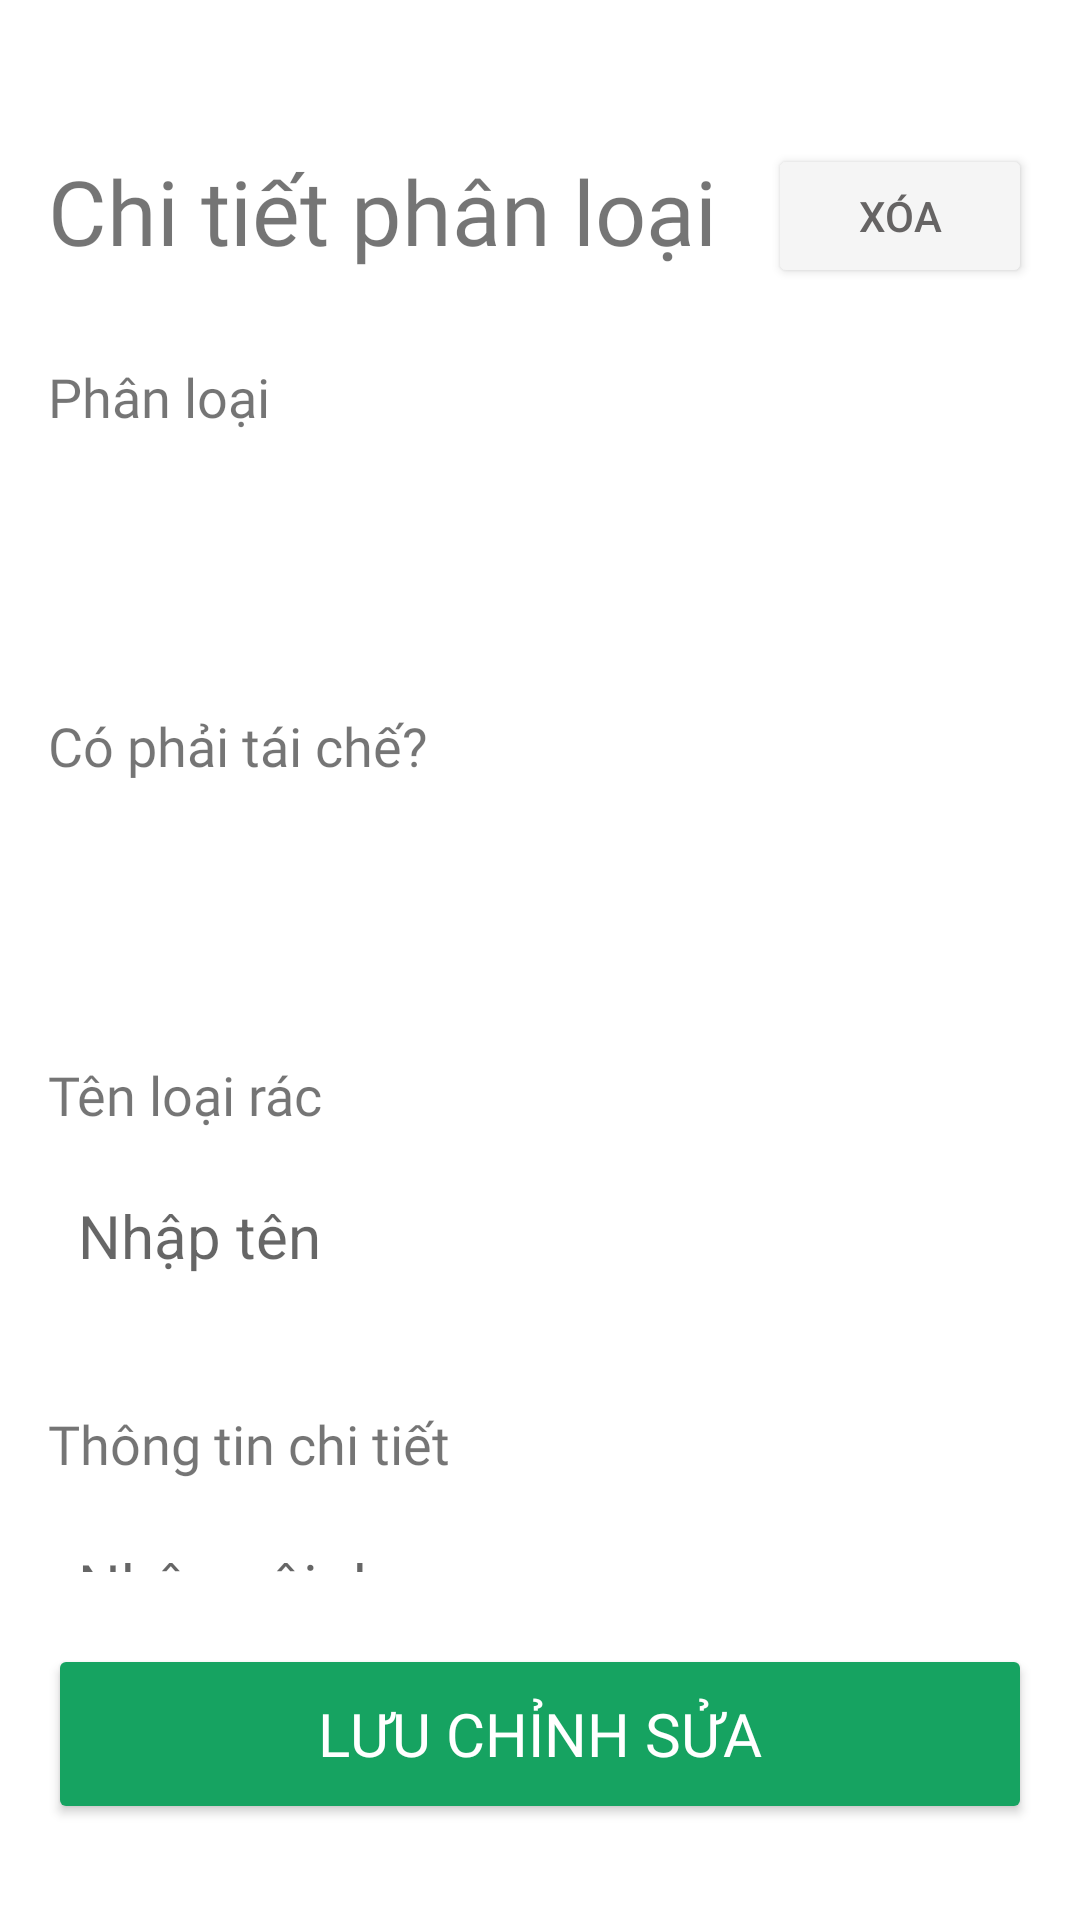

Here is an Android app screen rendered from its layout file. Give the layout XML and the strings, colors and styles it references.
<!-- AndroidManifest.xml: application theme Theme.ReGreen -->
<!-- res/layout/fragment_recycle_detail.xml -->
<?xml version="1.0" encoding="utf-8"?>
<FrameLayout xmlns:android="http://schemas.android.com/apk/res/android"
    xmlns:app="http://schemas.android.com/apk/res-auto"
    xmlns:tools="http://schemas.android.com/tools"
    android:layout_width="match_parent"
    android:layout_height="700dp"
    android:layout_gravity="bottom"
    android:background="@drawable/drawable_shape_1"
    android:backgroundTint="@color/white"
    tools:context=".myapplication.Admin.Recycle.RecycleDetailFragment">

    <LinearLayout
        android:layout_width="match_parent"
        android:layout_height="wrap_content"
        android:layout_gravity="bottom"
        android:layout_marginTop="32dp"
        android:layout_weight="1"
        android:elevation="2dp"
        android:orientation="vertical"
        app:layout_constraintBottom_toBottomOf="parent"
        app:layout_constraintEnd_toEndOf="parent"
        app:layout_constraintStart_toStartOf="parent"
        app:layout_constraintTop_toBottomOf="@+id/topbar3"
        app:layout_constraintVertical_bias="1.0">

        <LinearLayout
            android:layout_width="match_parent"
            android:layout_height="wrap_content"
            android:layout_marginStart="16dp"
            android:layout_marginTop="16dp"
            android:layout_marginEnd="16dp"
            android:orientation="horizontal">

            <TextView
                android:layout_width="match_parent"
                android:layout_height="wrap_content"
                android:layout_gravity="center"
                android:layout_weight="1"
                android:fontFamily="@font/nunito_bold"
                android:gravity="center_horizontal|left"
                android:includeFontPadding="false"
                android:maxLines="1"
                android:singleLine="true"
                android:text="Chi tiết phân loại"
                android:textSize="30sp" />

            <Button
                android:id="@+id/btnDeleteRecycle"
                android:layout_width="wrap_content"
                android:layout_height="wrap_content"
                android:backgroundTint="#F5F5F5"
                android:text="Xóa"
                android:textColor="#666464"
                app:cornerRadius="20dp"
                app:strokeColor="#4D262626"
                app:strokeWidth="1dp" />
        </LinearLayout>

        <ScrollView
            android:layout_width="match_parent"
            android:layout_height="0dp"
            android:layout_marginTop="8dp"
            android:layout_marginBottom="8dp"
            android:layout_weight="1"
            android:paddingBottom="8dp"
            android:scrollbars="none">

            <LinearLayout
                android:layout_width="match_parent"
                android:layout_height="wrap_content"
                android:layout_marginBottom="16dp"
                android:layout_weight="1"
                android:orientation="vertical">

                <LinearLayout
                    android:layout_width="match_parent"
                    android:layout_height="match_parent"
                    android:layout_margin="16dp"
                    android:layout_weight="1"
                    android:orientation="vertical">

                    <TextView
                        android:layout_width="match_parent"
                        android:layout_height="wrap_content"
                        android:layout_marginBottom="10dp"
                        android:fontFamily="@font/poppins_semibold"
                        android:text="Phân loại"
                        android:textSize="18sp" />

                    <Spinner
                        android:id="@+id/edtRecycleCategory"
                        android:layout_width="match_parent"
                        android:layout_height="0dp"
                        android:layout_weight="1"
                        android:autofillHints=""
                        android:background="@drawable/container_text_field1"
                        android:backgroundTint="@color/white"
                        android:drawableEnd="@drawable/baseline_arrow_drop_down_24"
                        android:elevation="4dp"
                        android:ems="10"
                        android:focusableInTouchMode="false"
                        android:hint="Chọn phân loại"
                        android:inputType="text"
                        android:minHeight="50dp"
                        android:padding="10dp"
                        android:textSize="20sp" />
                </LinearLayout>

                <LinearLayout
                    android:layout_width="match_parent"
                    android:layout_height="match_parent"
                    android:layout_margin="16dp"
                    android:layout_weight="1"
                    android:orientation="vertical">

                    <TextView
                        android:layout_width="match_parent"
                        android:layout_height="wrap_content"
                        android:layout_marginBottom="10dp"
                        android:fontFamily="@font/poppins_semibold"
                        android:text="Có phải tái chế?"
                        android:textSize="18sp" />

                    <Spinner
                        android:id="@+id/edtIsRecycle"
                        android:layout_width="match_parent"
                        android:layout_height="0dp"
                        android:layout_weight="1"
                        android:autofillHints=""
                        android:background="@drawable/container_text_field1"
                        android:backgroundTint="@color/white"
                        android:drawableEnd="@drawable/baseline_arrow_drop_down_24"
                        android:elevation="4dp"
                        android:ems="10"
                        android:focusableInTouchMode="false"
                        android:hint="Nhấn chọn"
                        android:inputType="text"
                        android:minHeight="50dp"
                        android:padding="10dp"
                        android:textSize="20sp" />
                </LinearLayout>

                <LinearLayout
                    android:layout_width="match_parent"
                    android:layout_height="match_parent"
                    android:layout_margin="16dp"
                    android:layout_weight="1"
                    android:orientation="vertical">

                    <TextView
                        android:layout_width="match_parent"
                        android:layout_height="wrap_content"
                        android:layout_marginBottom="10dp"
                        android:fontFamily="@font/poppins_semibold"
                        android:text="Tên loại rác"
                        android:textSize="18sp" />

                    <EditText
                        android:id="@+id/edtRecycleName"
                        android:layout_width="match_parent"
                        android:layout_height="0dp"
                        android:layout_weight="1"
                        android:autofillHints=""
                        android:background="@drawable/container_text_field1"
                        android:backgroundTint="@color/white"
                        android:elevation="4dp"
                        android:ems="10"
                        android:hint="Nhập tên"
                        android:inputType="number"
                        android:minHeight="50dp"
                        android:padding="10dp"
                        android:textSize="20sp" />
                </LinearLayout>

                <LinearLayout
                    android:layout_width="match_parent"
                    android:layout_height="match_parent"
                    android:layout_margin="16dp"
                    android:layout_weight="1"
                    android:orientation="vertical">

                    <TextView
                        android:layout_width="match_parent"
                        android:layout_height="wrap_content"
                        android:layout_marginBottom="10dp"
                        android:fontFamily="@font/poppins_semibold"
                        android:text="Thông tin chi tiết"
                        android:textSize="18sp" />

                    <EditText
                        android:id="@+id/edtRecycleDetail"
                        android:layout_width="match_parent"
                        android:layout_height="0dp"
                        android:layout_weight="1"
                        android:autofillHints=""
                        android:background="@drawable/container_text_field1"
                        android:backgroundTint="@color/white"
                        android:elevation="4dp"
                        android:ems="10"
                        android:hint="Nhập nội dung"
                        android:inputType="text|textLongMessage|textMultiLine"
                        android:minHeight="50dp"
                        android:padding="10dp"
                        android:textSize="20sp" />
                </LinearLayout>

                <LinearLayout
                    android:layout_width="match_parent"
                    android:layout_height="match_parent"
                    android:layout_margin="16dp"
                    android:layout_weight="1"
                    android:orientation="vertical">

                    <TextView
                        android:layout_width="match_parent"
                        android:layout_height="wrap_content"
                        android:layout_marginBottom="10dp"
                        android:fontFamily="@font/poppins_semibold"
                        android:text="Ảnh (nếu có)"
                        android:textSize="18sp" />

                    <ImageView
                        android:id="@+id/imgEditRecycle"
                        android:layout_width="match_parent"
                        android:layout_height="200dp"
                        android:src="@drawable/_981712_scaled" />

                    <Button
                        android:id="@+id/btnEditPictureRecycle"
                        android:layout_width="match_parent"
                        android:layout_height="wrap_content"
                        android:layout_marginTop="8dp"
                        android:layout_weight="1"
                        android:autofillHints=""
                        android:backgroundTint="@color/white"
                        android:drawableEnd="@drawable/baseline_photo_library_24"
                        android:elevation="4dp"
                        android:ems="10"
                        android:gravity="left|center_vertical"
                        android:hint="Chọn ảnh"
                        android:inputType="text"
                        android:minHeight="50dp"
                        android:padding="10dp"
                        android:textSize="20sp"
                        app:cornerRadius="8dp" />

                </LinearLayout>

            </LinearLayout>
        </ScrollView>

        <Button
            android:id="@+id/btnEditRecycle"
            android:layout_width="match_parent"
            android:layout_height="60dp"
            android:layout_marginLeft="16dp"
            android:layout_marginTop="8dp"
            android:layout_marginRight="16dp"
            android:layout_marginBottom="32dp"
            android:backgroundTint="@color/green_btn"
            android:fontFamily="@font/nunito_extrabold"
            android:text="Lưu chỉnh sửa"
            android:textColor="@color/white"
            android:textSize="20sp"
            app:cornerRadius="20dp" />

    </LinearLayout>
</FrameLayout>
<!-- resources referenced by this layout -->
<resources>
  <color name="green_btn">#16A361</color>
  <color name="white">#FFFFFFFF</color>
  <!-- drawable baseline_arrow_drop_down_24 (drawable) -->
  <vector xmlns:android="http://schemas.android.com/apk/res/android" android:height="24dp" android:tint="#A9A5A5" android:viewportHeight="24" android:viewportWidth="24" android:width="24dp">
        
      <path android:fillColor="@android:color/white" android:pathData="M7,10l5,5 5,-5z"/>
      
  </vector>
  <!-- drawable baseline_photo_library_24 (drawable) -->
  <vector xmlns:android="http://schemas.android.com/apk/res/android" android:height="24dp" android:tint="#8D8A8A" android:viewportHeight="24" android:viewportWidth="24" android:width="24dp">
        
      <path android:fillColor="@android:color/white" android:pathData="M22,16L22,4c0,-1.1 -0.9,-2 -2,-2L8,2c-1.1,0 -2,0.9 -2,2v12c0,1.1 0.9,2 2,2h12c1.1,0 2,-0.9 2,-2zM11,12l2.03,2.71L16,11l4,5L8,16l3,-4zM2,6v14c0,1.1 0.9,2 2,2h14v-2L4,20L4,6L2,6z"/>
      
  </vector>
  <!-- drawable drawable_shape_1 (drawable) -->
  <?xml version="1.0" encoding="utf-8"?>
  <shape xmlns:android="http://schemas.android.com/apk/res/android"
    android:shape="rectangle">
      <solid android:color="#FFFFFFFF" /><corners
  android:topLeftRadius="30dp"
  android:topRightRadius="24dp" />
  </shape>
  <style name="Theme.ReGreen" parent="Theme.MaterialComponents.Light.NoActionBar">
          <item name="android:statusBarColor">@android:color/transparent</item>
          <item name="android:navigationBarColor">@android:color/transparent</item>
  
          
          <item name="android:windowLightStatusBar">true</item>
  
          
          <item name="android:windowLightNavigationBar" tools:targetApi="o_mr1">true</item>
  
          <item name="android:windowIsTranslucent">true</item>
  
      </style>
</resources>
